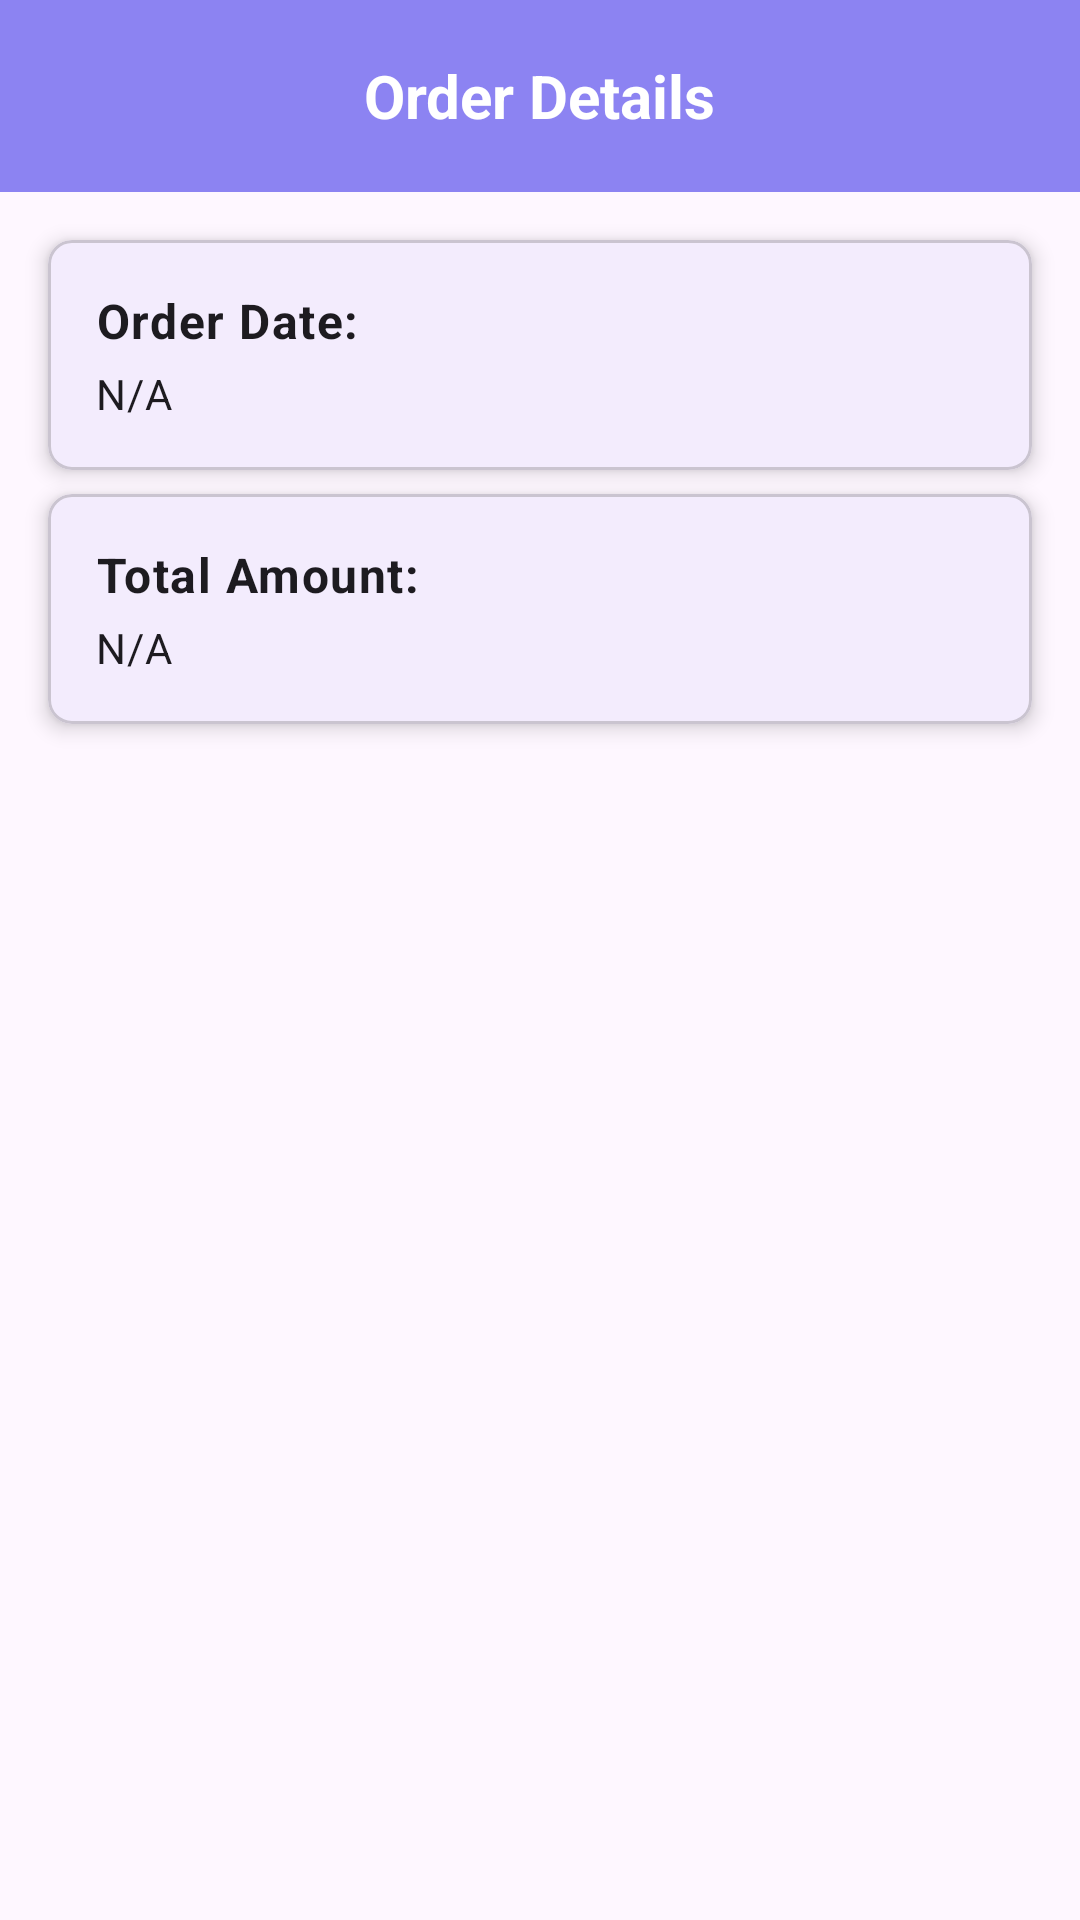

The Android layout XML behind this screen, and the referenced resources:
<!-- AndroidManifest.xml: application theme Theme.WarehouseApp -->
<!-- res/layout/fragment_customer_order_histroy.xml -->
<?xml version="1.0" encoding="utf-8"?>
<androidx.constraintlayout.widget.ConstraintLayout xmlns:android="http://schemas.android.com/apk/res/android"
    xmlns:app="http://schemas.android.com/apk/res-auto"
    xmlns:tools="http://schemas.android.com/tools"
    android:id="@+id/fragment_customer_home"
    android:layout_width="match_parent"
    android:layout_height="match_parent"
    android:layout_marginBottom="70dp"
    tools:context=".customer.CustomerOrderHistoryFragment">

    
    <com.google.android.material.appbar.MaterialToolbar
        android:id="@+id/toolbar"
        android:layout_width="match_parent"
        android:layout_height="?attr/actionBarSize"
        android:background="?attr/colorPrimary"
        android:elevation="4dp"
        app:layout_constraintEnd_toEndOf="parent"
        app:layout_constraintStart_toStartOf="parent"
        app:layout_constraintTop_toTopOf="parent">

        <ImageView
            android:id="@+id/back_button"
            android:layout_width="40dp"
            android:layout_height="40dp"
            android:layout_gravity="start|center_vertical"
            android:contentDescription="Back Button"
            android:padding="8dp"
            android:src="@drawable/baseline_arrow_back_24"
            app:tint="@android:color/white" />

        <TextView
            android:id="@+id/title"
            android:layout_width="wrap_content"
            android:layout_height="wrap_content"
            android:layout_gravity="center"
            android:text="Order Details"
            android:textColor="@android:color/white"
            android:textSize="20sp"
            android:textStyle="bold" />

        <ImageView
            android:id="@+id/cart_icon"
            android:layout_width="40dp"
            android:layout_height="40dp"
            android:layout_gravity="end|center_vertical"
            android:contentDescription="Cart Icon"
            android:padding="8dp"
            android:src="@drawable/baseline_shopping_cart_24"
            app:tint="@android:color/white" />
    </com.google.android.material.appbar.MaterialToolbar>

    
    <com.google.android.material.card.MaterialCardView
        android:id="@+id/cardViewOrderDate"
        android:layout_width="0dp"
        android:layout_height="wrap_content"
        android:layout_margin="16dp"
        app:cardCornerRadius="8dp"
        app:cardElevation="4dp"
        app:layout_constraintEnd_toEndOf="parent"
        app:layout_constraintStart_toStartOf="parent"
        app:layout_constraintTop_toBottomOf="@id/toolbar">

        <LinearLayout
            android:layout_width="match_parent"
            android:layout_height="wrap_content"
            android:orientation="vertical"
            android:padding="16dp">

            <TextView
                android:id="@+id/textViewOrderDate"
                android:layout_width="wrap_content"
                android:layout_height="wrap_content"
                android:text="Order Date:"
                android:textAppearance="?attr/textAppearanceBody1"
                android:textColor="?attr/colorOnSurface"
                android:textStyle="bold" />

            <TextView
                android:id="@+id/orderDateValue"
                android:layout_width="wrap_content"
                android:layout_height="wrap_content"
                android:layout_marginTop="4dp"
                android:text="N/A"
                android:textAppearance="?attr/textAppearanceBody2"
                android:textColor="?attr/colorOnSurface" />
        </LinearLayout>
    </com.google.android.material.card.MaterialCardView>

    
    <com.google.android.material.card.MaterialCardView
        android:id="@+id/cardViewOrderTotal"
        android:layout_width="0dp"
        android:layout_height="wrap_content"
        android:layout_marginHorizontal="16dp"
        android:layout_marginTop="8dp"
        app:cardCornerRadius="8dp"
        app:cardElevation="4dp"
        app:layout_constraintEnd_toEndOf="parent"
        app:layout_constraintStart_toStartOf="parent"
        app:layout_constraintTop_toBottomOf="@id/cardViewOrderDate">

        <LinearLayout
            android:layout_width="match_parent"
            android:layout_height="wrap_content"
            android:orientation="vertical"
            android:padding="16dp">

            <TextView
                android:id="@+id/textViewOrderTotal"
                android:layout_width="wrap_content"
                android:layout_height="wrap_content"
                android:text="Total Amount:"
                android:textAppearance="?attr/textAppearanceBody1"
                android:textColor="?attr/colorOnSurface"
                android:textStyle="bold" />

            <TextView
                android:id="@+id/textViewOrderTotalValue"
                android:layout_width="wrap_content"
                android:layout_height="wrap_content"
                android:layout_marginTop="4dp"
                android:text="N/A"
                android:textAppearance="?attr/textAppearanceBody2"
                android:textColor="?attr/colorOnSurface" />
        </LinearLayout>
    </com.google.android.material.card.MaterialCardView>

    
    <androidx.recyclerview.widget.RecyclerView
        android:id="@+id/orderHistoryRecyclerView"
        android:layout_width="0dp"
        android:layout_height="0dp"
        android:layout_margin="16dp"
        app:layout_constraintBottom_toBottomOf="parent"
        app:layout_constraintEnd_toEndOf="parent"
        app:layout_constraintStart_toStartOf="parent"
        app:layout_constraintTop_toBottomOf="@id/cardViewOrderTotal" />
</androidx.constraintlayout.widget.ConstraintLayout>
<!-- resources referenced by this layout -->
<resources>
  <style name="Theme.WarehouseApp" parent="Base.Theme.WarehouseApp" />
  <style name="Base.Theme.WarehouseApp" parent="Theme.Material3.DayNight.NoActionBar">
          
          <item name="colorPrimary">@color/colorPrimary</item>
      </style>
  <color name="colorPrimary">#8c83f2</color>
</resources>
